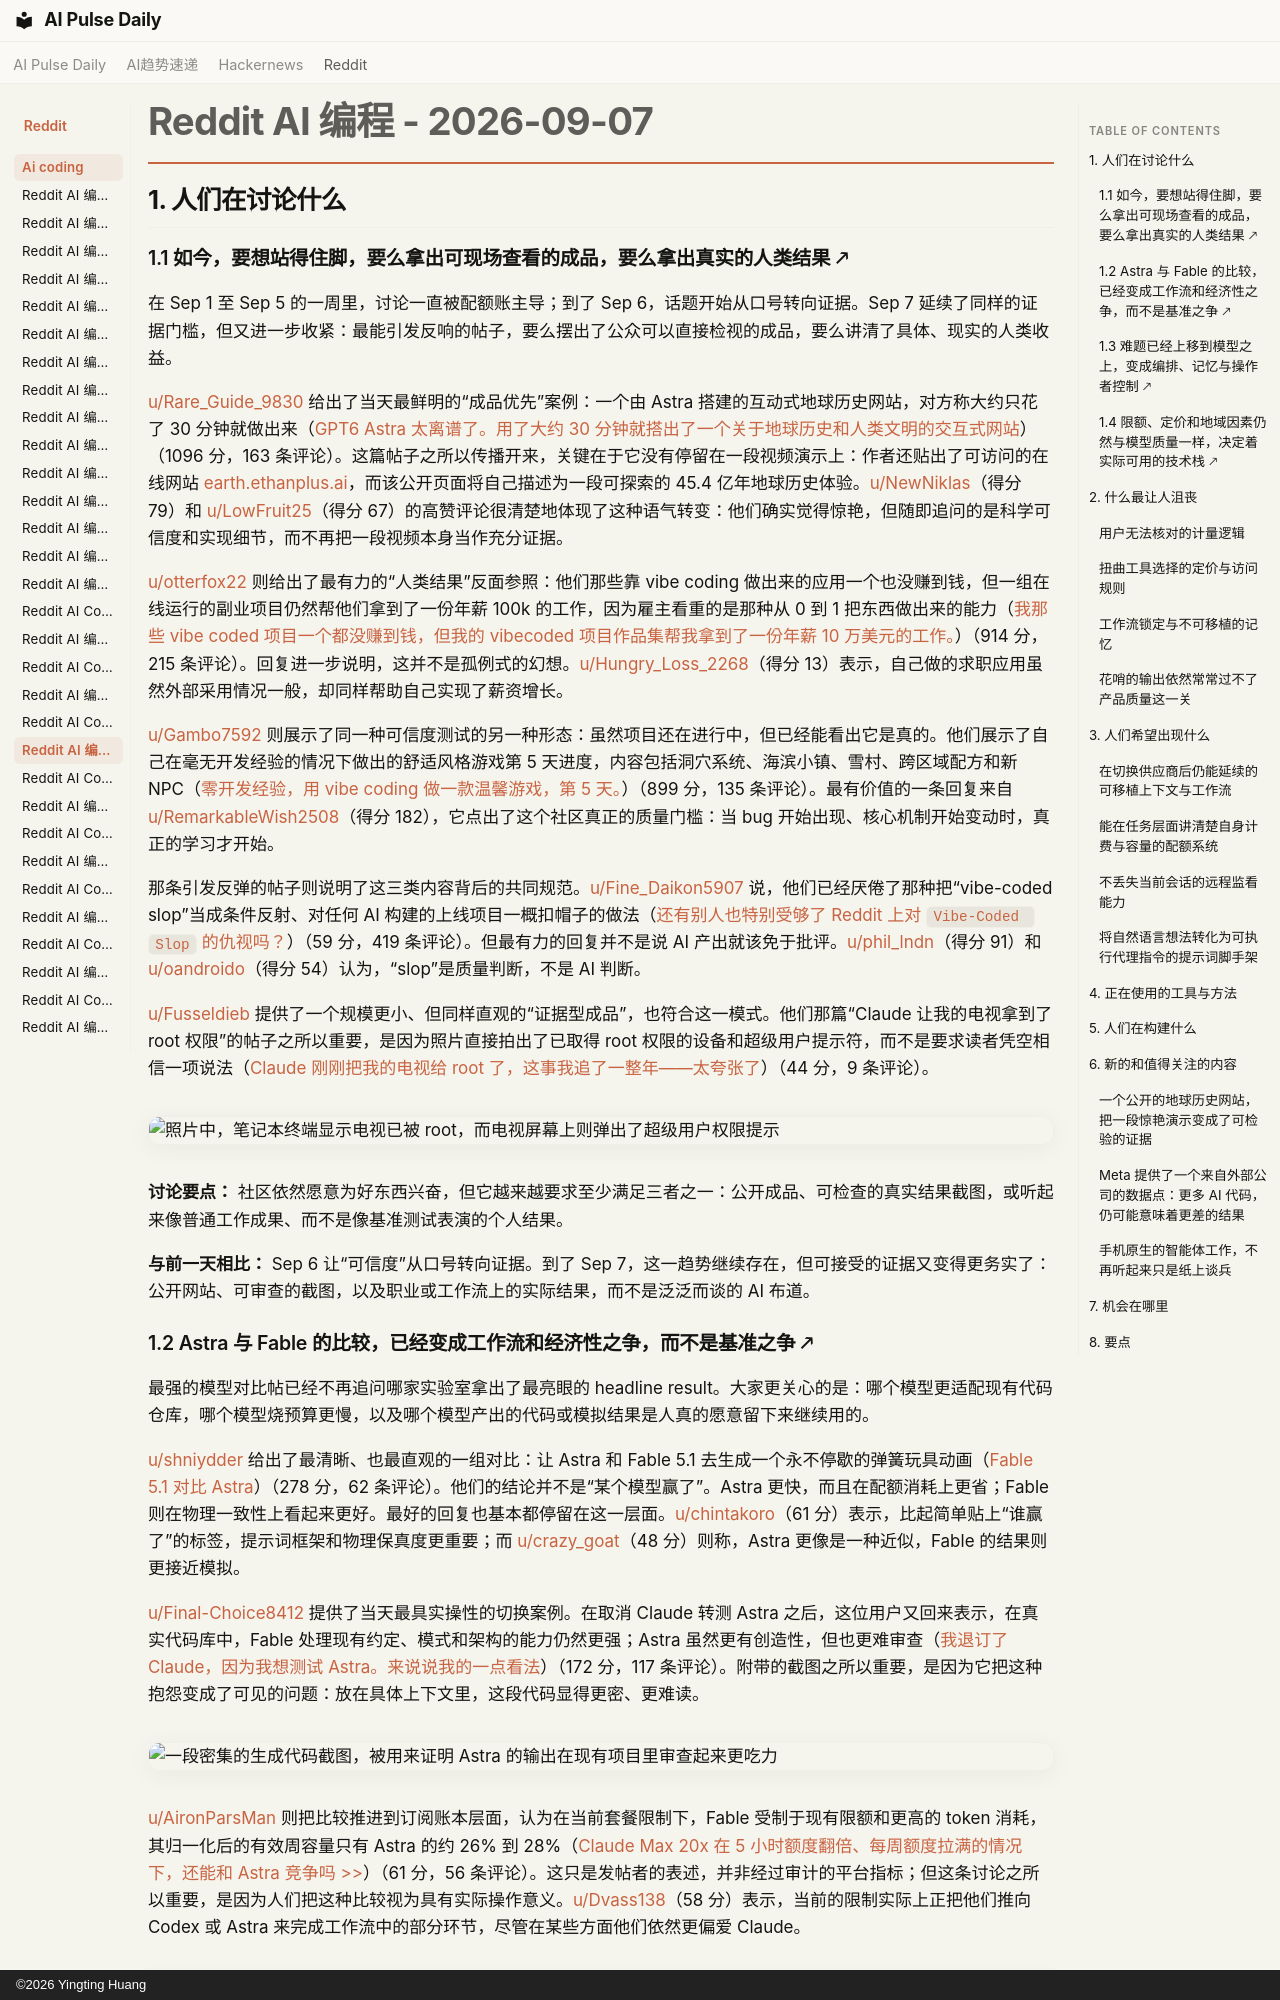

repository: vibewatch/vibewatch.github.io · page: reddit/ai-coding/2026-09-07.zh/index.html · generator: mkdocs · copyright: ©2026 Yingting Huang

# Reddit AI 编程 - 2026-09-07

## 1. 人们在讨论什么

### 1.1 如今，要想站得住脚，要么拿出可现场查看的成品，要么拿出真实的人类结果 🡕

在 Sep 1 至 Sep 5 的一周里，讨论一直被配额账主导；到了 Sep 6，话题开始从口号转向证据。Sep 7 延续了同样的证据门槛，但又进一步收紧：最能引发反响的帖子，要么摆出了公众可以直接检视的成品，要么讲清了具体、现实的人类收益。

[u/Rare_Guide_9830](https://www.reddit.com/user/Rare_Guide_9830) 给出了当天最鲜明的“成品优先”案例：一个由 Astra 搭建的互动式地球历史网站，对方称大约只花了 30 分钟就做出来（[GPT6 Astra 太离谱了。用了大约 30 分钟就搭出了一个关于地球历史和人类文明的交互式网站](https://www.reddit.com/r/vibecoding/comments/1w99r2z/gpt6_astra_is_insane_took_30_min_to_build/)）（1096 分，163 条评论）。这篇帖子之所以传播开来，关键在于它没有停留在一段视频演示上：作者还贴出了可访问的在线网站 [earth.ethanplus.ai](https://earth.ethanplus.ai/)，而该公开页面将自己描述为一段可探索的 45.4 亿年地球历史体验。[u/NewNiklas](https://www.reddit.com/user/NewNiklas)（得分 79）和 [u/LowFruit25](https://www.reddit.com/user/LowFruit25)（得分 67）的高赞评论很清楚地体现了这种语气转变：他们确实觉得惊艳，但随即追问的是科学可信度和实现细节，而不再把一段视频本身当作充分证据。

[u/otterfox22](https://www.reddit.com/user/otterfox22) 则给出了最有力的“人类结果”反面参照：他们那些靠 vibe coding 做出来的应用一个也没赚到钱，但一组在线运行的副业项目仍然帮他们拿到了一份年薪 100k 的工作，因为雇主看重的是那种从 0 到 1 把东西做出来的能力（[我那些 vibe coded 项目一个都没赚到钱，但我的 vibecoded 项目作品集帮我拿到了一份年薪 10 万美元的工作。](https://www.reddit.com/r/vibecoding/comments/1w91nxj/none_of_my_vibecoded_projects_have_made_any_money/)）（914 分，215 条评论）。回复进一步说明，这并不是孤例式的幻想。[u/Hungry_Loss_2268](https://www.reddit.com/user/Hungry_Loss_2268)（得分 13）表示，自己做的求职应用虽然外部采用情况一般，却同样帮助自己实现了薪资增长。

[u/Gambo7592](https://www.reddit.com/user/Gambo7592) 则展示了同一种可信度测试的另一种形态：虽然项目还在进行中，但已经能看出它是真的。他们展示了自己在毫无开发经验的情况下做出的舒适风格游戏第 5 天进度，内容包括洞穴系统、海滨小镇、雪村、跨区域配方和新 NPC（[零开发经验，用 vibe coding 做一款温馨游戏，第 5 天。](https://www.reddit.com/r/vibecoding/comments/1w8n613/day_5_of_vibe_coding_a_cozy_game_with_no_dev/)）（899 分，135 条评论）。最有价值的一条回复来自 [u/RemarkableWish2508](https://www.reddit.com/user/RemarkableWish2508)（得分 182），它点出了这个社区真正的质量门槛：当 bug 开始出现、核心机制开始变动时，真正的学习才开始。

那条引发反弹的帖子则说明了这三类内容背后的共同规范。[u/Fine_Daikon5907](https://www.reddit.com/user/Fine_Daikon5907) 说，他们已经厌倦了那种把“vibe-coded slop”当成条件反射、对任何 AI 构建的上线项目一概扣帽子的做法（[还有别人也特别受够了 Reddit 上对 `Vibe-Coded Slop` 的仇视吗？](https://www.reddit.com/r/vibecoding/comments/1w8rdlo/anyone_else_just_really_sick_of_the_vibecoded/)）（59 分，419 条评论）。但最有力的回复并不是说 AI 产出就该免于批评。[u/phil_lndn](https://www.reddit.com/user/phil_lndn)（得分 91）和 [u/oandroido](https://www.reddit.com/user/oandroido)（得分 54）认为，“slop”是质量判断，不是 AI 判断。

[u/Fusseldieb](https://www.reddit.com/user/Fusseldieb) 提供了一个规模更小、但同样直观的“证据型成品”，也符合这一模式。他们那篇“Claude 让我的电视拿到了 root 权限”的帖子之所以重要，是因为照片直接拍出了已取得 root 权限的设备和超级用户提示符，而不是要求读者凭空相信一项说法（[Claude 刚刚把我的电视给 root 了，这事我追了一整年——太夸张了](https://www.reddit.com/r/vibecoding/comments/1w9tcdb/claude_just_rooted_my_tv_which_ive_been_chasing/)）（44 分，9 条评论）。

![照片中，笔记本终端显示电视已被 root，而电视屏幕上则弹出了超级用户权限提示](https://i.redd.it/0emiydo301oh1.jpeg)

**讨论要点：** 社区依然愿意为好东西兴奋，但它越来越要求至少满足三者之一：公开成品、可检查的真实结果截图，或听起来像普通工作成果、而不是像基准测试表演的个人结果。

**与前一天相比：** Sep 6 让“可信度”从口号转向证据。到了 Sep 7，这一趋势继续存在，但可接受的证据又变得更务实了：公开网站、可审查的截图，以及职业或工作流上的实际结果，而不是泛泛而谈的 AI 布道。

### 1.2 Astra 与 Fable 的比较，已经变成工作流和经济性之争，而不是基准之争 🡕

最强的模型对比帖已经不再追问哪家实验室拿出了最亮眼的 headline result。大家更关心的是：哪个模型更适配现有代码仓库，哪个模型烧预算更慢，以及哪个模型产出的代码或模拟结果是人真的愿意留下来继续用的。

[u/shniydder](https://www.reddit.com/user/shniydder) 给出了最清晰、也最直观的一组对比：让 Astra 和 Fable 5.1 去生成一个永不停歇的弹簧玩具动画（[Fable 5.1 对比 Astra](https://www.reddit.com/r/ClaudeCode/comments/1w8m0ho/fable_51_vs_astra/)）（278 分，62 条评论）。他们的结论并不是“某个模型赢了”。Astra 更快，而且在配额消耗上更省；Fable 则在物理一致性上看起来更好。最好的回复也基本都停留在这一层面。[u/chintakoro](https://www.reddit.com/user/chintakoro)（61 分）表示，比起简单贴上“谁赢了”的标签，提示词框架和物理保真度更重要；而 [u/crazy_goat](https://www.reddit.com/user/crazy_goat)（48 分）则称，Astra 更像是一种近似，Fable 的结果则更接近模拟。

[u/Final-Choice8412](https://www.reddit.com/user/Final-Choice8412) 提供了当天最具实操性的切换案例。在取消 Claude 转测 Astra 之后，这位用户又回来表示，在真实代码库中，Fable 处理现有约定、模式和架构的能力仍然更强；Astra 虽然更有创造性，但也更难审查（[我退订了 Claude，因为我想测试 Astra。来说说我的一点看法](https://www.reddit.com/r/ClaudeCode/comments/1w8u4jm/i_canceled_claude_because_i_wanted_to_test_astra/)）（172 分，117 条评论）。附带的截图之所以重要，是因为它把这种抱怨变成了可见的问题：放在具体上下文里，这段代码显得更密、更难读。

![一段密集的生成代码截图，被用来证明 Astra 的输出在现有项目里审查起来更吃力](https://preview.redd.it/7kr77ilr1wnh1.png?width=2360&format=png&auto=webp&s=8e0dea59792ea8fd9a988a6445c4d76867716a6f)

[u/AironParsMan](https://www.reddit.com/user/AironParsMan) 则把比较推进到订阅账本层面，认为在当前套餐限制下，Fable 受制于现有限额和更高的 token 消耗，其归一化后的有效周容量只有 Astra 的约 26% 到 28%（[Claude Max 20x 在 5 小时额度翻倍、每周额度拉满的情况下，还能和 Astra 竞争吗 >>](https://www.reddit.com/r/ClaudeCode/comments/1w9nlqr/can_claude_max_20x_still_compete_with_astra_with/)）（61 分，56 条评论）。这只是发帖者的表述，并非经过审计的平台指标；但这条讨论之所以重要，是因为人们把这种比较视为具有实际操作意义。[u/Dvass138](https://www.reddit.com/user/Dvass138)（58 分）表示，当前的限制实际上正把他们推向 Codex 或 Astra 来完成工作流中的部分环节，尽管在某些方面他们依然更偏爱 Claude。

![表格比较了 Fable 和 Astra 在不同 effort 等级下的大致吞吐量，其中还包括一个理论上更快的 Astra 模式](https://preview.redd.it/jgzeiarm64oh1.png?width=1696&format=png&auto=webp&s=b3ea1094fd4789eb819c52ceb081b8dac65ac61d)

[u/IdealEmpty8363](https://www.reddit.com/user/IdealEmpty8363) 发起的一条较小讨论展示了同一演变的下一步：用户开始搭建自己的度量层。他们询问，自 Astra 发布以来，Claude 是否感觉更快了；最高价值的回复链接了一张平均任务完成时间图表，以及用于通过 Markdown 卡片和 Git worktree 跟踪工作的 [md²](https://github.com/jan-bogaerts/md2) 仓库（[Astra 出来之后，Claude 干活更快了](https://www.reddit.com/r/ClaudeCode/comments/1w9lz9k/claude_working_faster_since_astra_came_out/)）（22 分，22 条评论）。

**讨论洞察：** 比较正越来越围绕系统契合度展开。新开的 Astra 会话，正在被拿来与积累了数月 Claude 专属仓库记忆、调校习惯和工作流脚手架的环境比较，因此用户不断把“最佳模型”当作“在我的技术栈里最合适的模型”的简称。

**与前一天相比：** 9 月 5 日和 9 月 6 日充满了切换实验和成本抱怨。到了 9 月 7 日，讨论进一步收敛到代码审查可读性、自制吞吐量图表，以及明确提出的“归一化周容量”论证。
